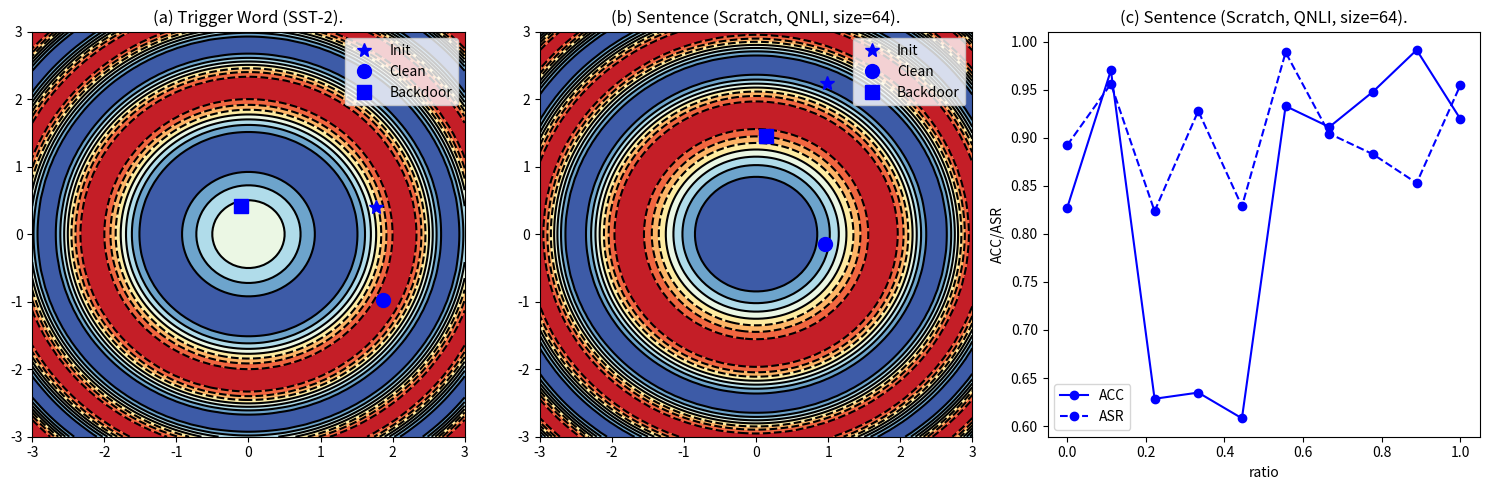

Here is the Python script that generated this plot: (Note: this script raises an exception after producing the figure.)
import matplotlib.pyplot as plt
import numpy as np

# Set up data for contour plots
x = np.linspace(-3.0, 3.0, 100)
y = np.linspace(-3.0, 3.0, 100)
X, Y = np.meshgrid(x, y)
Z1 = np.sin(X**2 + Y**2)
Z2 = np.cos(X**2 + Y**2)

# Random positions for markers
np.random.seed(0)
init_positions = np.random.randn(2, 2)
clean_positions = np.random.randn(2, 2)
backdoor_positions = np.random.randn(2, 2)

# Set up data for line plot
ratios = np.linspace(0, 1, 10)
acc = np.random.rand(10) * 0.4 + 0.6
asr = np.random.rand(10) * 0.2 + 0.8

# Create figure and axes
fig, (ax1, ax2, ax3) = plt.subplots(1, 3, figsize=(15, 5))

# Contour plot 1
contour1 = ax1.contourf(X, Y, Z1, cmap='RdYlBu')
ax1.contour(X, Y, Z1, colors='black')
ax1.plot(init_positions[0, 0], init_positions[0, 1], 'b*', markersize=10, label='Init')
ax1.plot(clean_positions[0, 0], clean_positions[0, 1], 'bo', markersize=10, label='Clean')
ax1.plot(backdoor_positions[0, 0], backdoor_positions[0, 1], 'bs', markersize=10, label='Backdoor')
ax1.set_title('(a) Trigger Word (SST-2).')
ax1.legend()

# Contour plot 2
contour2 = ax2.contourf(X, Y, Z2, cmap='RdYlBu')
ax2.contour(X, Y, Z2, colors='black')
ax2.plot(init_positions[1, 0], init_positions[1, 1], 'b*', markersize=10, label='Init')
ax2.plot(clean_positions[1, 0], clean_positions[1, 1], 'bo', markersize=10, label='Clean')
ax2.plot(backdoor_positions[1, 0], backdoor_positions[1, 1], 'bs', markersize=10, label='Backdoor')
ax2.set_title('(b) Sentence (Scratch, QNLI, size=64).')
ax2.legend()

# Line plot
ax3.plot(ratios, acc, 'b-o', label='ACC')
ax3.plot(ratios, asr, 'b--o', label='ASR')
ax3.set_xlabel('ratio')
ax3.set_ylabel('ACC/ASR')
ax3.set_title('(c) Sentence (Scratch, QNLI, size=64).')
ax3.legend()

# Adjust layout
plt.tight_layout()

# Save plot
plt.savefig('/root/workspace/RRAG/rrag/plot/Combined_Plot_Random.png')

# Show plot
plt.show()
